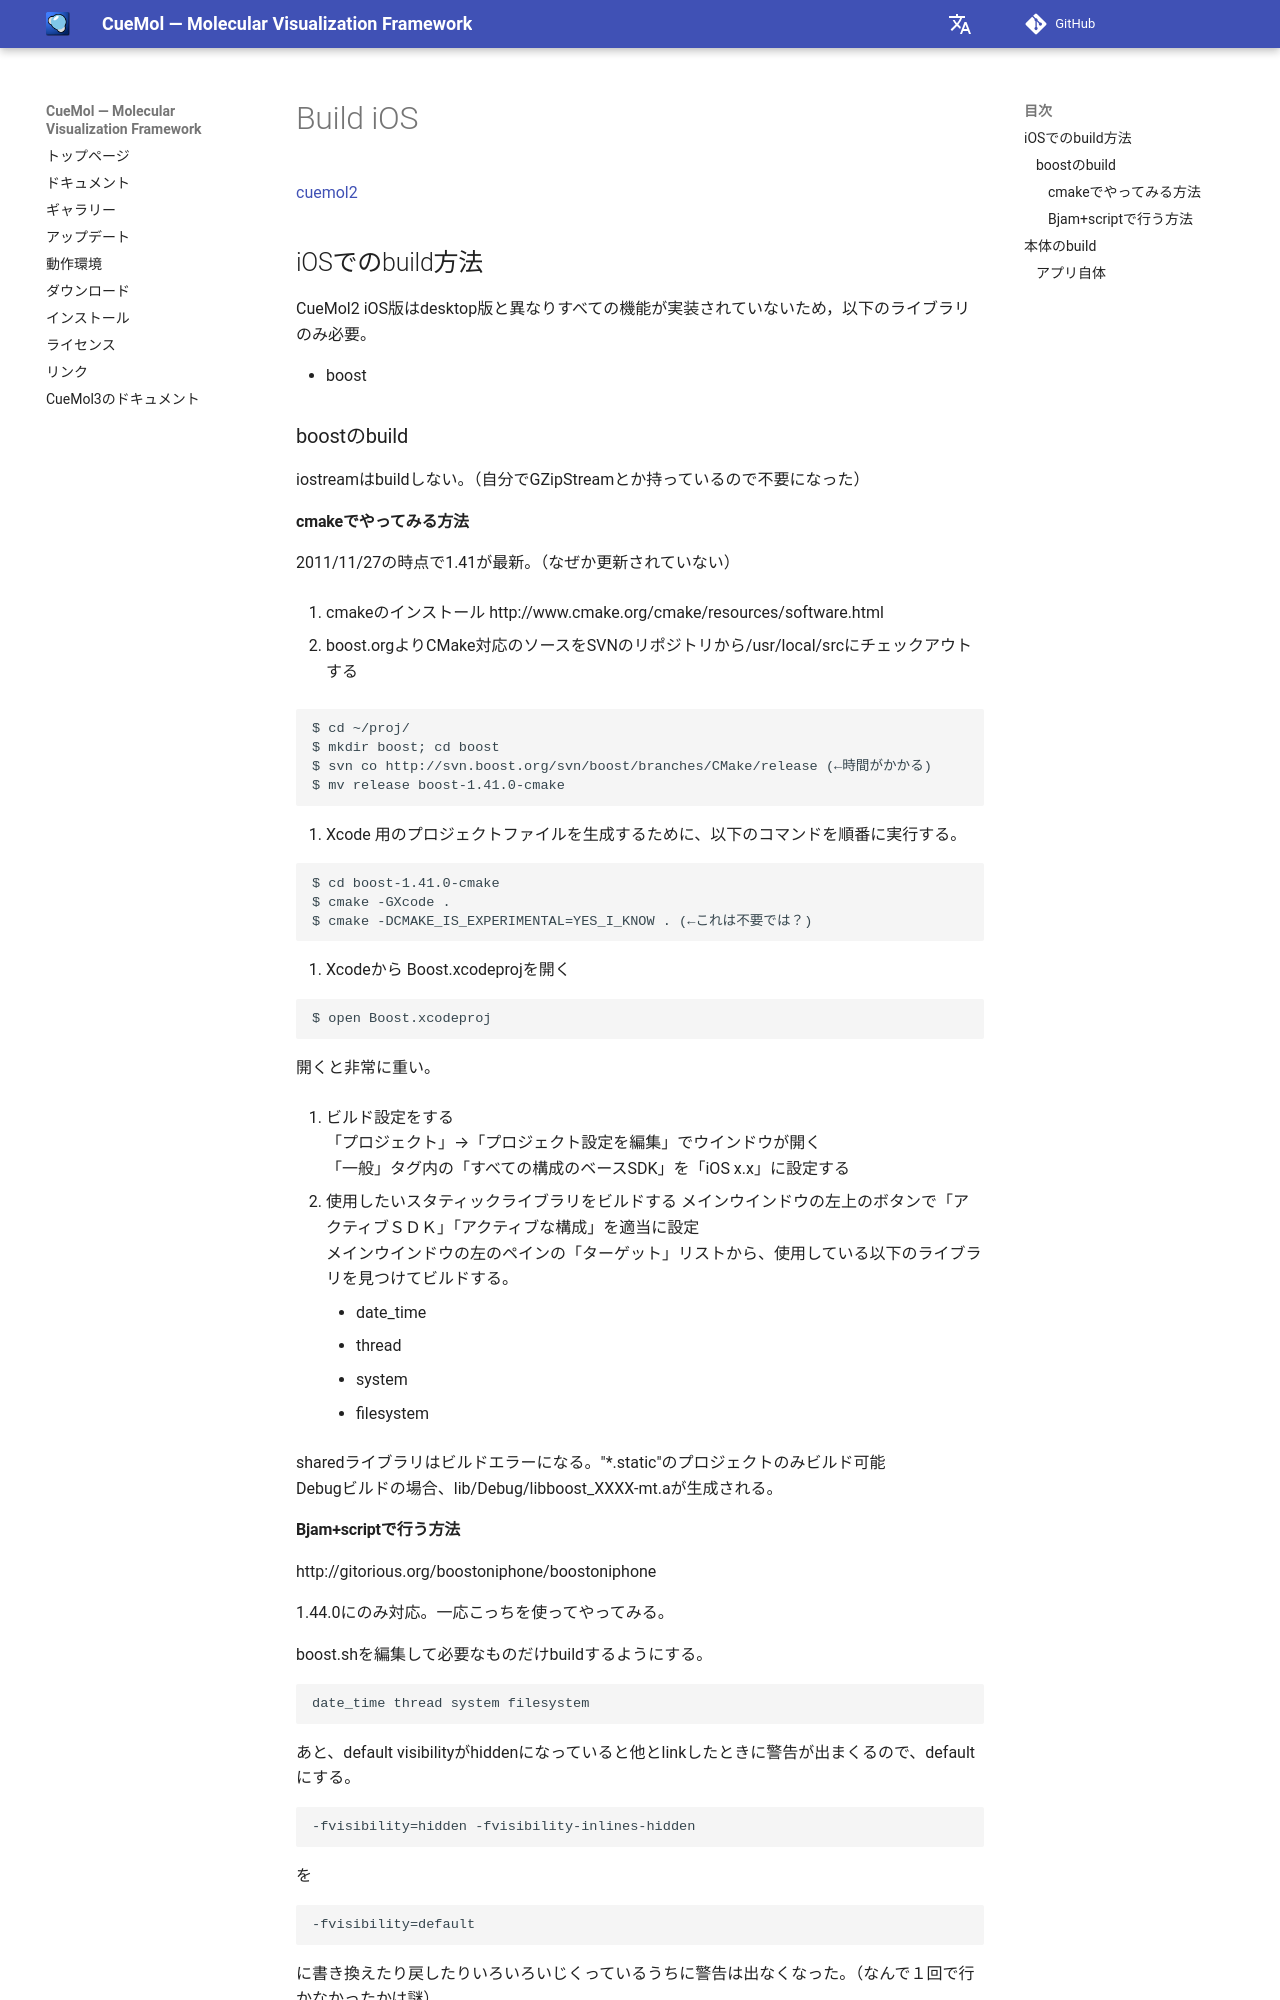

repository: CueMol/cuemol2_docs · page: cuemol2/Build_iOS/index.html · generator: mkdocs

[cuemol2](../../cuemol2)

## iOSでのbuild方法
CueMol2 iOS版はdesktop版と異なりすべての機能が実装されていないため，以下のライブラリのみ必要。

*  boost

### boostのbuild
iostreamはbuildしない。（自分でGZipStreamとか持っているので不要になった）

#### cmakeでやってみる方法
2011/11/27の時点で1.41が最新。（なぜか更新されていない）

1. cmakeのインストール
http://www.cmake.org/cmake/resources/software.html

1. boost.orgよりCMake対応のソースをSVNのリポジトリから/usr/local/srcにチェックアウトする
```
$ cd ~/proj/
$ mkdir boost; cd boost
$ svn co http://svn.boost.org/svn/boost/branches/CMake/release (←時間がかかる)
$ mv release boost-1.41.0-cmake
```

1. Xcode 用のプロジェクトファイルを生成するために、以下のコマンドを順番に実行する。
```
$ cd boost-1.41.0-cmake
$ cmake -GXcode .
$ cmake -DCMAKE_IS_EXPERIMENTAL=YES_I_KNOW . (←これは不要では？)
```

1. Xcodeから Boost.xcodeprojを開く
```
$ open Boost.xcodeproj
```
開くと非常に重い。

1. ビルド設定をする<br/>
「プロジェクト」→「プロジェクト設定を編集」でウインドウが開く<br/>
「一般」タグ内の「すべての構成のベースSDK」を「iOS x.x」に設定する<br/>

1. 使用したいスタティックライブラリをビルドする
メインウインドウの左上のボタンで「アクティブＳＤＫ」「アクティブな構成」を適当に設定<br/>
メインウインドウの左のペインの「ターゲット」リストから、使用している以下のライブラリを見つけてビルドする。

    *  date_time
    *  thread
    *  system
    *  filesystem

sharedライブラリはビルドエラーになる。"*.static"のプロジェクトのみビルド可能<br/>
Debugビルドの場合、lib/Debug/libboost_XXXX-mt.aが生成される。<br/>
